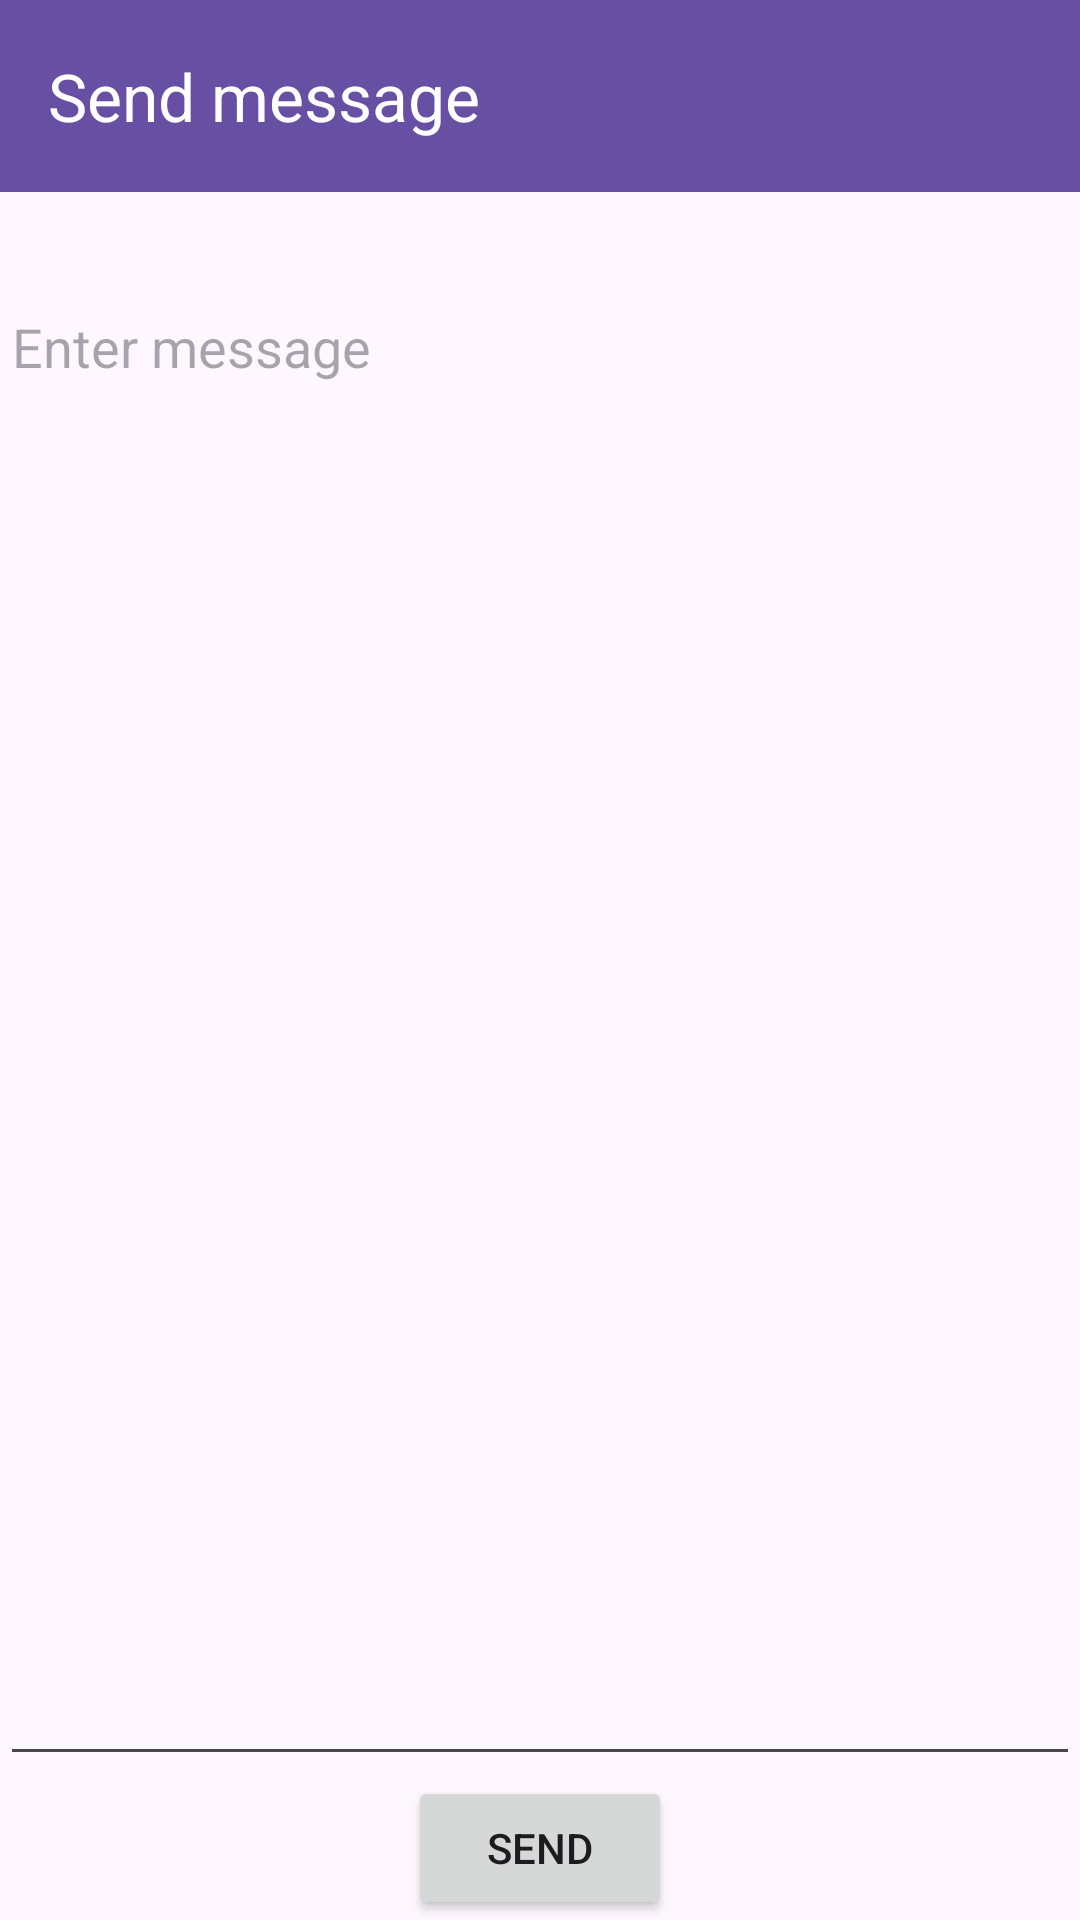

Produce the Android XML layout that renders to this screen, including the resource entries it uses.
<!-- AndroidManifest.xml: application theme Theme.ContentProvider -->
<!-- res/layout/activity_message.xml -->
<?xml version="1.0" encoding="utf-8"?>
<LinearLayout xmlns:android="http://schemas.android.com/apk/res/android"
    xmlns:app="http://schemas.android.com/apk/res-auto"
    xmlns:tools="http://schemas.android.com/tools"
    android:layout_width="match_parent"
    android:layout_height="match_parent"
    android:id="@+id/main"
    android:orientation="vertical"
    tools:context=".MainActivity">

    <androidx.appcompat.widget.Toolbar
        android:id="@+id/toolbar"
        android:layout_width="match_parent"
        android:layout_height="?attr/actionBarSize"
        android:background="?attr/colorPrimary"
        app:title="@string/send_message"
        app:titleTextColor="?attr/colorOnPrimary" />
    <TextView
        android:id="@+id/phoneTV"
        android:layout_width="wrap_content"
        android:layout_height="wrap_content"
        android:textSize="22sp"
        android:textStyle="bold"
        android:layout_gravity="center_horizontal"
        android:layout_marginTop="@dimen/margin"/>
    <EditText
        android:id="@+id/messageET"
        android:layout_width="match_parent"
        android:layout_height="0dp"
        android:layout_weight="1"
        android:ems="10"
        android:hint="@string/enter_message"
        android:inputType="text"
        android:gravity="start|top"
        android:layout_marginTop="@dimen/margin"/>
    <Button
        android:id="@+id/sendBTN"
        android:layout_width="wrap_content"
        android:layout_height="wrap_content"
        android:text="@string/send"
        android:layout_gravity="center_horizontal"
        android:layout_marginTop="@dimen/margin"/>
</LinearLayout>
<!-- resources referenced by this layout -->
<resources>
  <string name="enter_message">Enter message</string>
  <string name="send">Send</string>
  <string name="send_message">Send message</string>
  <style name="Theme.ContentProvider" parent="Base.Theme.ContentProvider" />
  <style name="Base.Theme.ContentProvider" parent="Theme.Material3.DayNight.NoActionBar">
          
          
          <item name="homeAsUpIndicator">@drawable/ic_arrow_back_nav_24</item>
      </style>
</resources>
